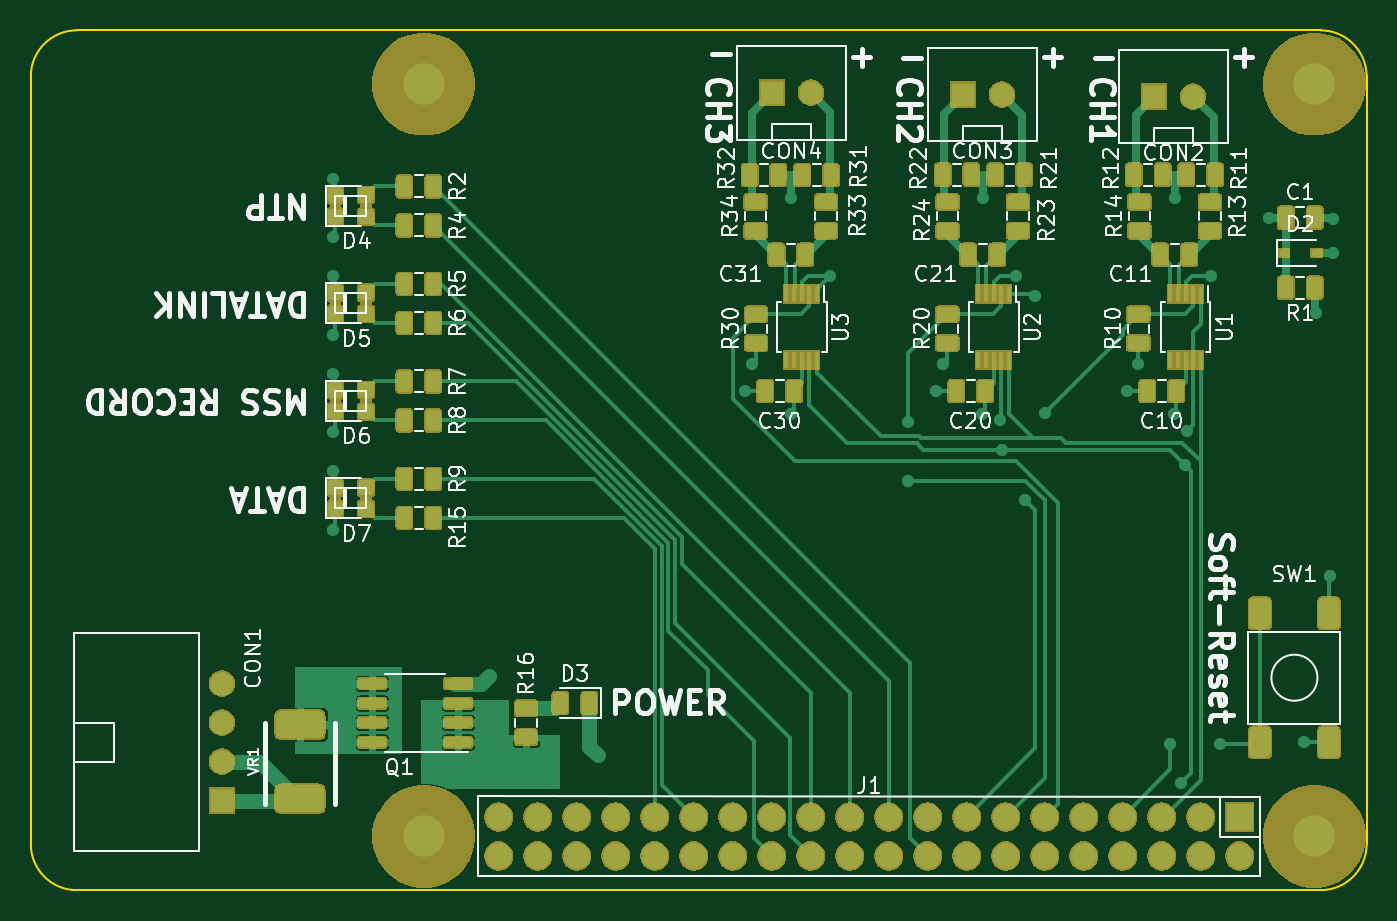
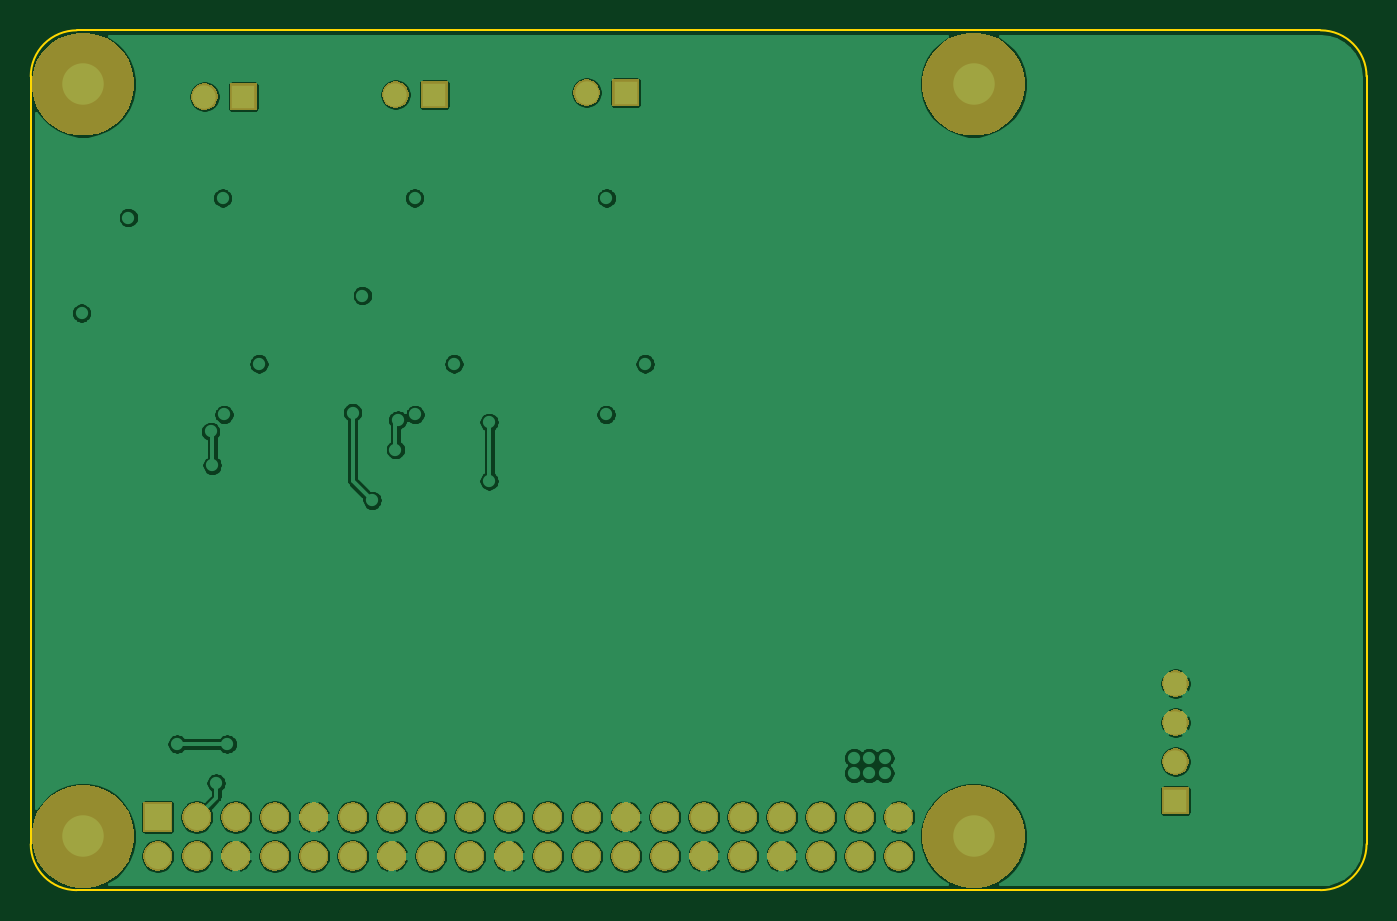
Circuit board: 8 layer files. Board 87.0 x 56.0 mm.
- bottom_copper: MSS-B_Cu.gbl (149693 bytes)
- bottom_mask: MSS-B_Mask.gbs (50150 bytes)
- bottom_silk: MSS-B_SilkS.gbo (532 bytes)
- outline: MSS-Edge_Cuts.gm1 (1069 bytes)
- top_copper: MSS-F_Cu.gtl (84075 bytes)
- top_mask: MSS-F_Mask.gts (144608 bytes)
- paste: MSS-F_Paste.gtp (33827 bytes)
- top_silk: MSS-F_SilkS.gto (61233 bytes)

=== bottom_copper: MSS-B_Cu.gbl (149693 bytes, source omitted) ===
=== bottom_mask: MSS-B_Mask.gbs (50150 bytes, source omitted) ===
=== bottom_silk: MSS-B_SilkS.gbo ===
G04 #@! TF.GenerationSoftware,KiCad,Pcbnew,5.1.6-c6e7f7d~87~ubuntu18.04.1*
G04 #@! TF.CreationDate,2021-04-28T11:05:25+02:00*
G04 #@! TF.ProjectId,MSS,4d53532e-6b69-4636-9164-5f7063625858,2.0*
G04 #@! TF.SameCoordinates,Original*
G04 #@! TF.FileFunction,Legend,Bot*
G04 #@! TF.FilePolarity,Positive*
%FSLAX46Y46*%
G04 Gerber Fmt 4.6, Leading zero omitted, Abs format (unit mm)*
G04 Created by KiCad (PCBNEW 5.1.6-c6e7f7d~87~ubuntu18.04.1) date 2021-04-28 11:05:25*
%MOMM*%
%LPD*%
G01*
G04 APERTURE LIST*
G04 APERTURE END LIST*
M02*

=== outline: MSS-Edge_Cuts.gm1 ===
G04 #@! TF.GenerationSoftware,KiCad,Pcbnew,5.1.6-c6e7f7d~87~ubuntu18.04.1*
G04 #@! TF.CreationDate,2021-04-28T11:05:25+02:00*
G04 #@! TF.ProjectId,MSS,4d53532e-6b69-4636-9164-5f7063625858,2.0*
G04 #@! TF.SameCoordinates,Original*
G04 #@! TF.FileFunction,Profile,NP*
%FSLAX46Y46*%
G04 Gerber Fmt 4.6, Leading zero omitted, Abs format (unit mm)*
G04 Created by KiCad (PCBNEW 5.1.6-c6e7f7d~87~ubuntu18.04.1) date 2021-04-28 11:05:25*
%MOMM*%
%LPD*%
G01*
G04 APERTURE LIST*
G04 #@! TA.AperFunction,Profile*
%ADD10C,0.150000*%
G04 #@! TD*
G04 APERTURE END LIST*
D10*
X77902000Y-63000000D02*
G75*
G02*
X80902000Y-60000000I3000000J0D01*
G01*
X80902000Y-116000000D02*
G75*
G02*
X77902000Y-113000000I0J3000000D01*
G01*
X164902000Y-113000000D02*
G75*
G02*
X161902000Y-116000000I-3000000J0D01*
G01*
X161902000Y-60000000D02*
G75*
G02*
X164902000Y-63000000I0J-3000000D01*
G01*
X161902000Y-116000000D02*
X80902000Y-116000000D01*
X164902000Y-63000000D02*
X164902000Y-113000000D01*
X80902000Y-60000000D02*
X161902000Y-60000000D01*
X77902000Y-113000000D02*
X77902000Y-63000000D01*
M02*

=== top_copper: MSS-F_Cu.gtl (84075 bytes, source omitted) ===
=== top_mask: MSS-F_Mask.gts (144608 bytes, source omitted) ===
=== paste: MSS-F_Paste.gtp (33827 bytes, source omitted) ===
=== top_silk: MSS-F_SilkS.gto (61233 bytes, source omitted) ===
